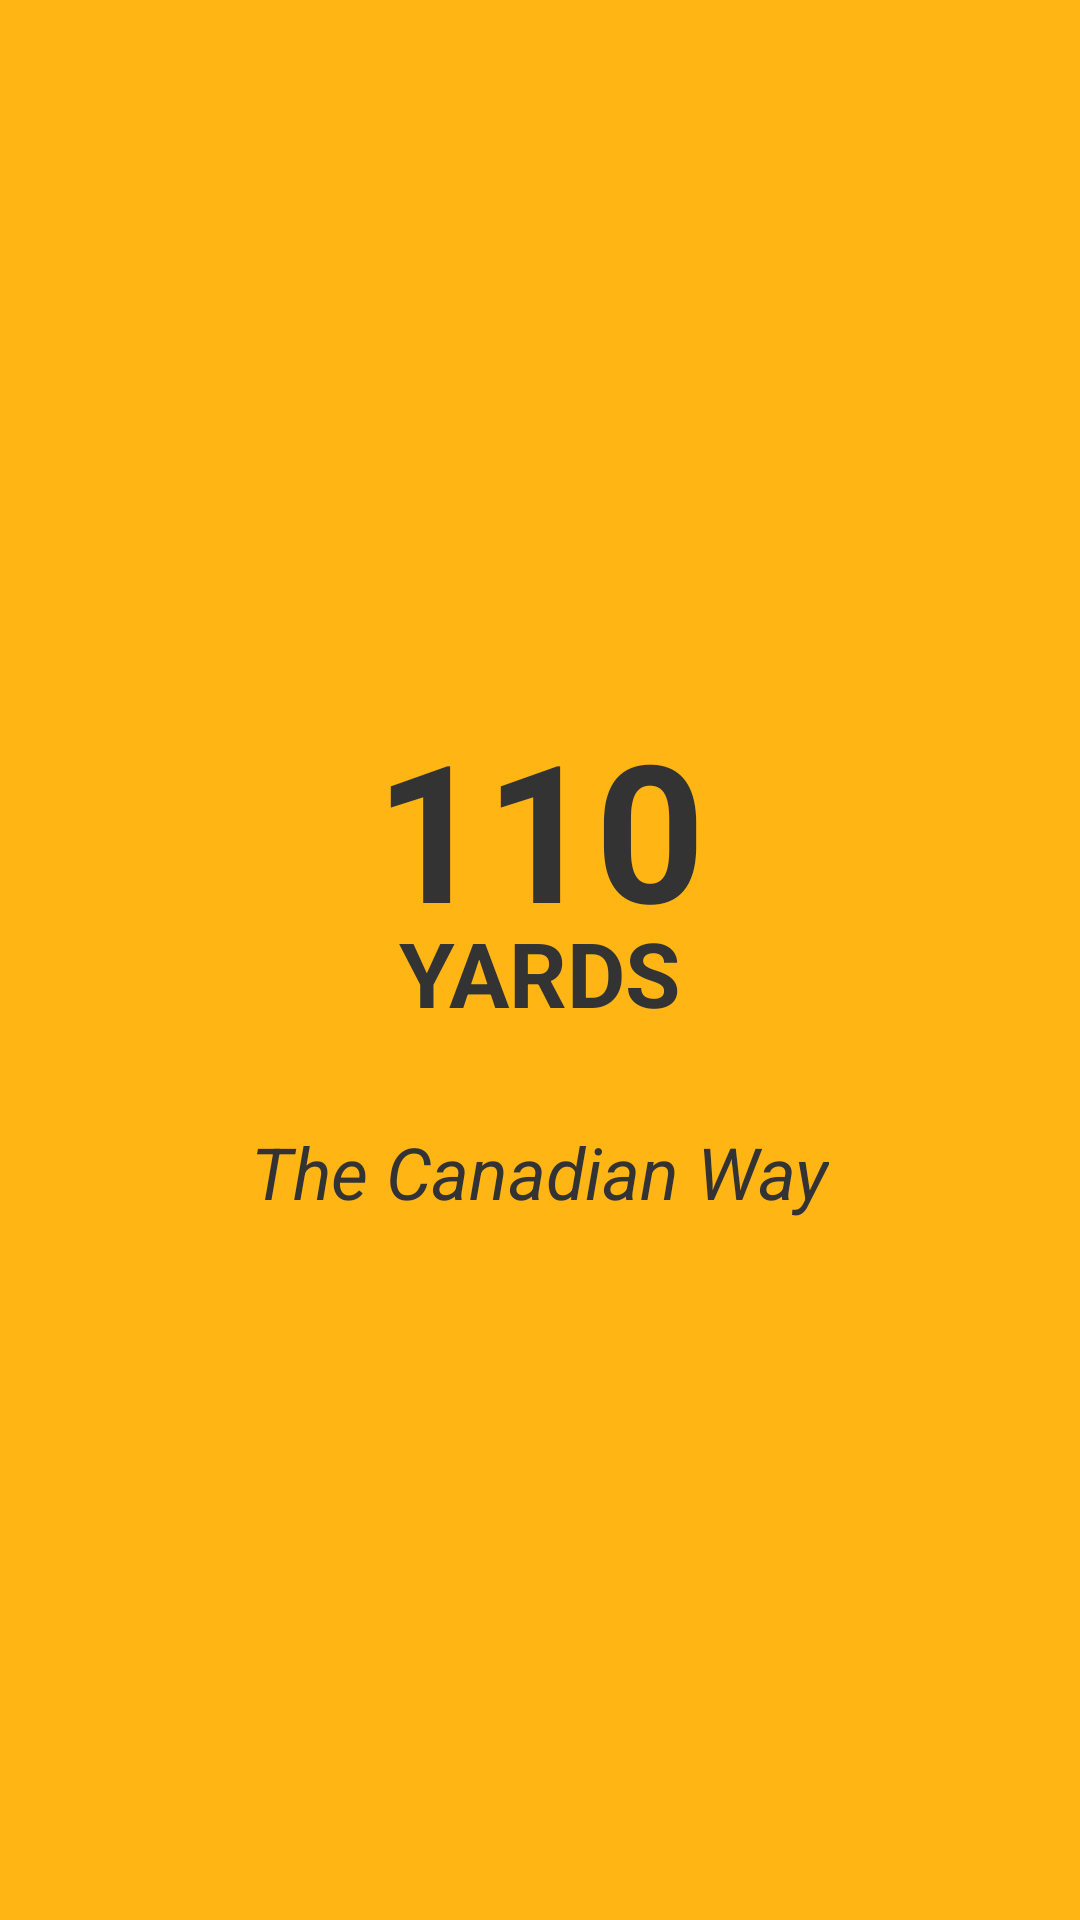

The Android layout XML behind this screen, and the referenced resources:
<!-- AndroidManifest.xml: application theme AppTheme -->
<!-- res/layout/splash_screen.xml -->
<?xml version="1.0" encoding="utf-8"?>
<LinearLayout xmlns:android="http://schemas.android.com/apk/res/android"
    android:orientation="vertical" android:layout_width="match_parent"
    android:layout_height="match_parent"
    android:gravity="center"
    android:background="@color/yellowBackground">

    <TextView
        android:layout_width="wrap_content"
        android:layout_height="wrap_content"
        android:textStyle="bold"
        android:textColor="@color/standardGrey"
        android:text="110"
        android:textSize="64dp"/>
    <TextView
        android:layout_marginTop="-15dp"
        android:layout_width="wrap_content"
        android:layout_height="wrap_content"
        android:textStyle="bold"
        android:text="YARDS"
        android:textColor="@color/standardGrey"
        android:textSize="30dp"/>
    <TextView
        android:layout_marginTop="30dp"
        android:layout_width="wrap_content"
        android:layout_height="wrap_content"
        android:text="The Canadian Way"
        android:textStyle="italic"
        android:textColor="@color/standardGrey"
        android:textSize="24dp"/>
</LinearLayout>
<!-- resources referenced by this layout -->
<resources>
  <color name="standardGrey">#333333</color>
  <color name="yellowBackground">#ffb614</color>
  <style name="AppTheme" parent="Theme.AppCompat.Light.DarkActionBar">
          
          <item name="colorPrimary">#ffb614</item>
          <item name="colorPrimaryDark">#ffb614</item>
          <item name="colorAccent">@color/colorAccent</item>
          <item name="android:textViewStyle">@style/OpenSansTextViewStyle</item>
      </style>
  <color name="colorAccent">#FF4081</color>
  <style name="OpenSansTextViewStyle" parent="AppTheme">
          <item name="fontPath">fonts/opensans-regular.ttf</item>
      </style>
</resources>
